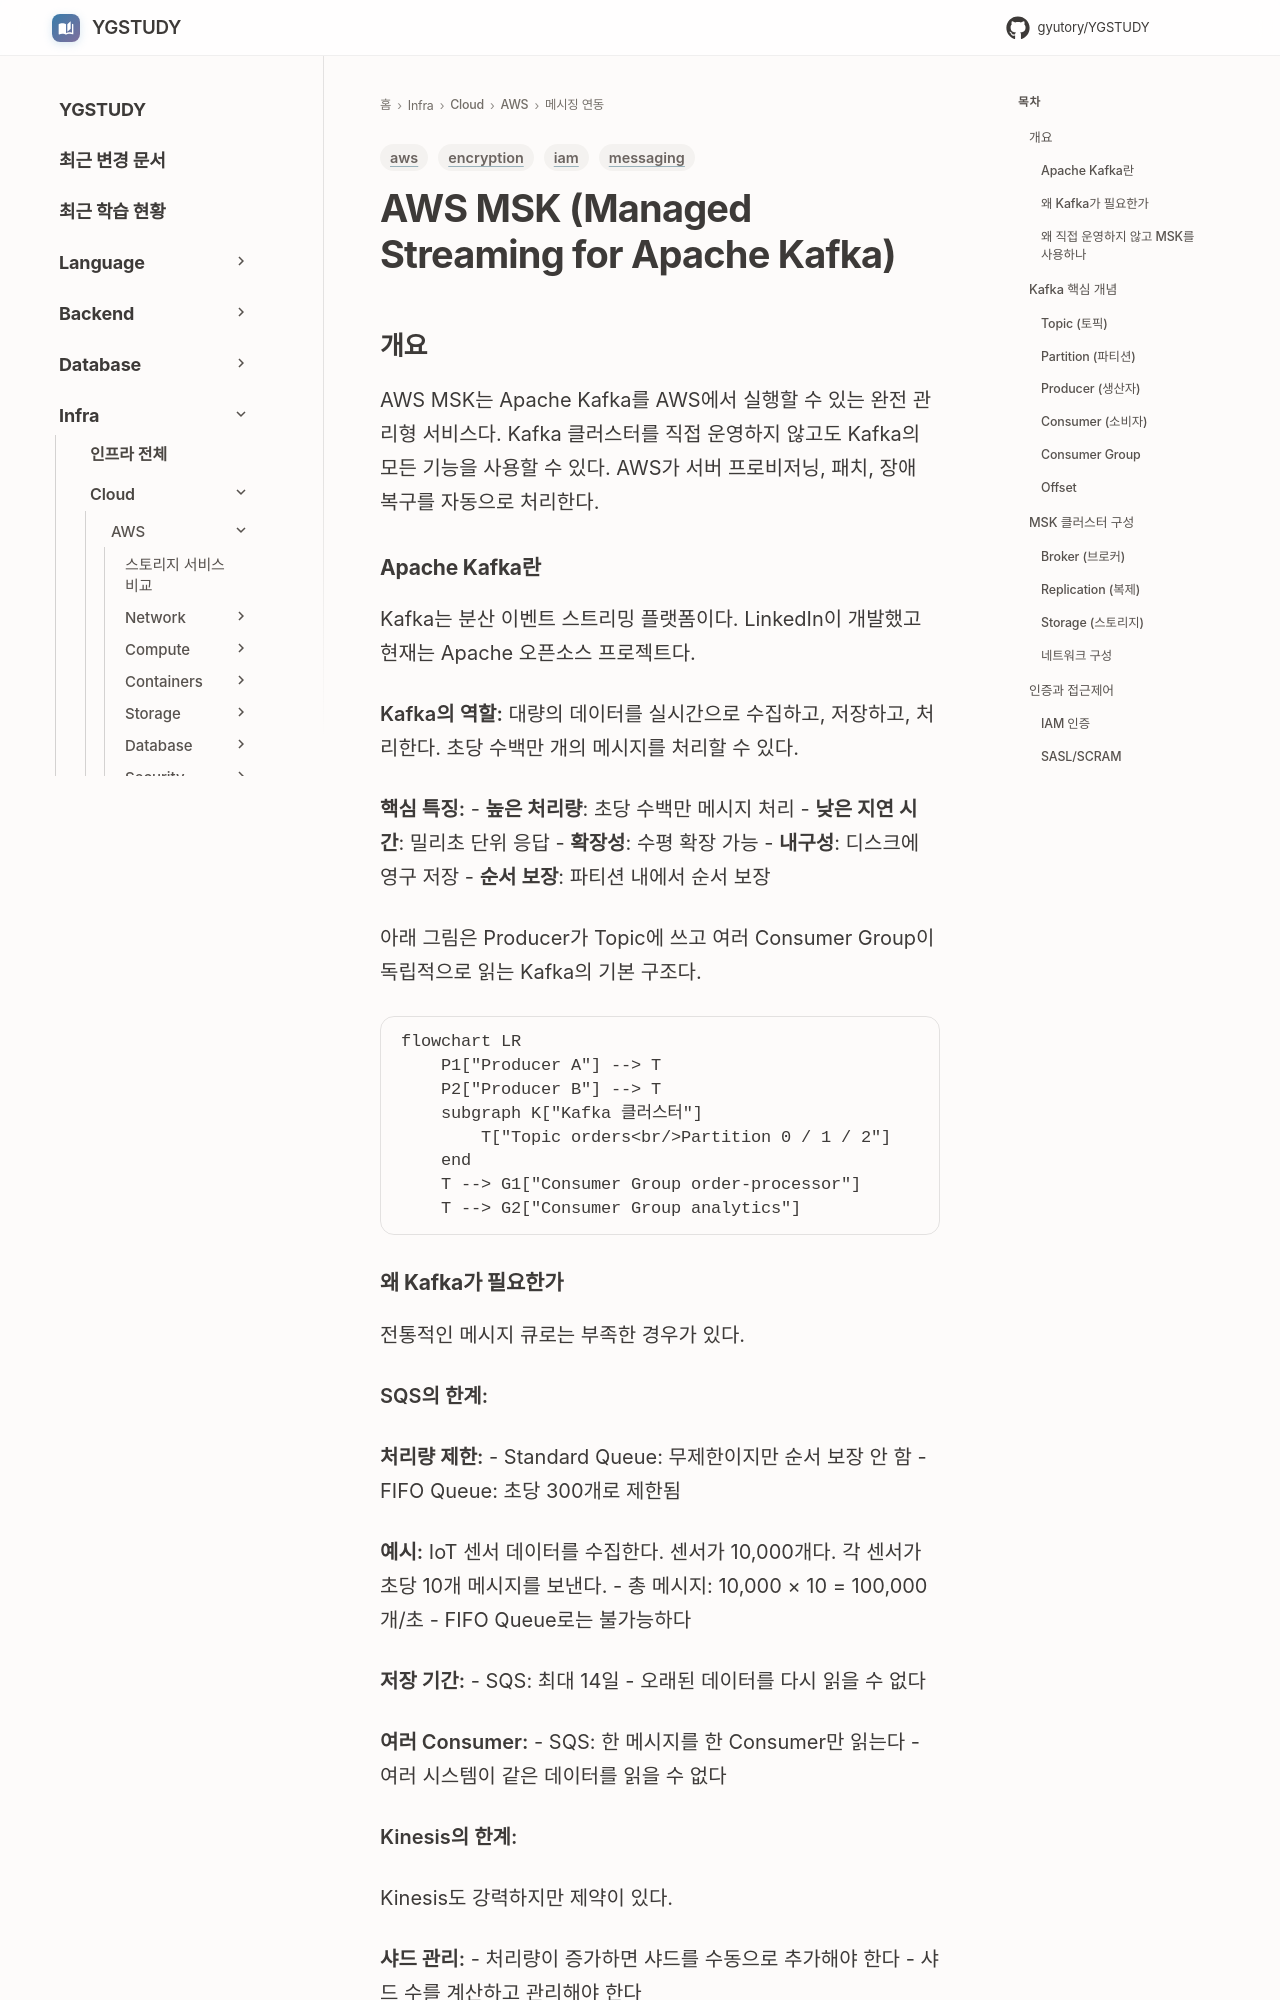

repository: GYUTORY/YGSTUDY · page: Cloud/AWS/Application_Integration/MSK/index.html · generator: mkdocs

---
title: AWS MSK (Managed Streaming for Apache Kafka)
tags: [aws, messaging, iam, encryption]
updated: 2026-10-22
---

# AWS MSK (Managed Streaming for Apache Kafka)

## 개요

AWS MSK는 Apache Kafka를 AWS에서 실행할 수 있는 완전 관리형 서비스다. Kafka 클러스터를 직접 운영하지 않고도 Kafka의 모든 기능을 사용할 수 있다. AWS가 서버 프로비저닝, 패치, 장애 복구를 자동으로 처리한다.

### Apache Kafka란

Kafka는 분산 이벤트 스트리밍 플랫폼이다. LinkedIn이 개발했고 현재는 Apache 오픈소스 프로젝트다.

**Kafka의 역할:**
대량의 데이터를 실시간으로 수집하고, 저장하고, 처리한다. 초당 수백만 개의 메시지를 처리할 수 있다.

**핵심 특징:**
- **높은 처리량**: 초당 수백만 메시지 처리
- **낮은 지연 시간**: 밀리초 단위 응답
- **확장성**: 수평 확장 가능
- **내구성**: 디스크에 영구 저장
- **순서 보장**: 파티션 내에서 순서 보장

아래 그림은 Producer가 Topic에 쓰고 여러 Consumer Group이 독립적으로 읽는 Kafka의 기본 구조다.

```mermaid
flowchart LR
    P1["Producer A"] --> T
    P2["Producer B"] --> T
    subgraph K["Kafka 클러스터"]
        T["Topic orders<br/>Partition 0 / 1 / 2"]
    end
    T --> G1["Consumer Group order-processor"]
    T --> G2["Consumer Group analytics"]
```
